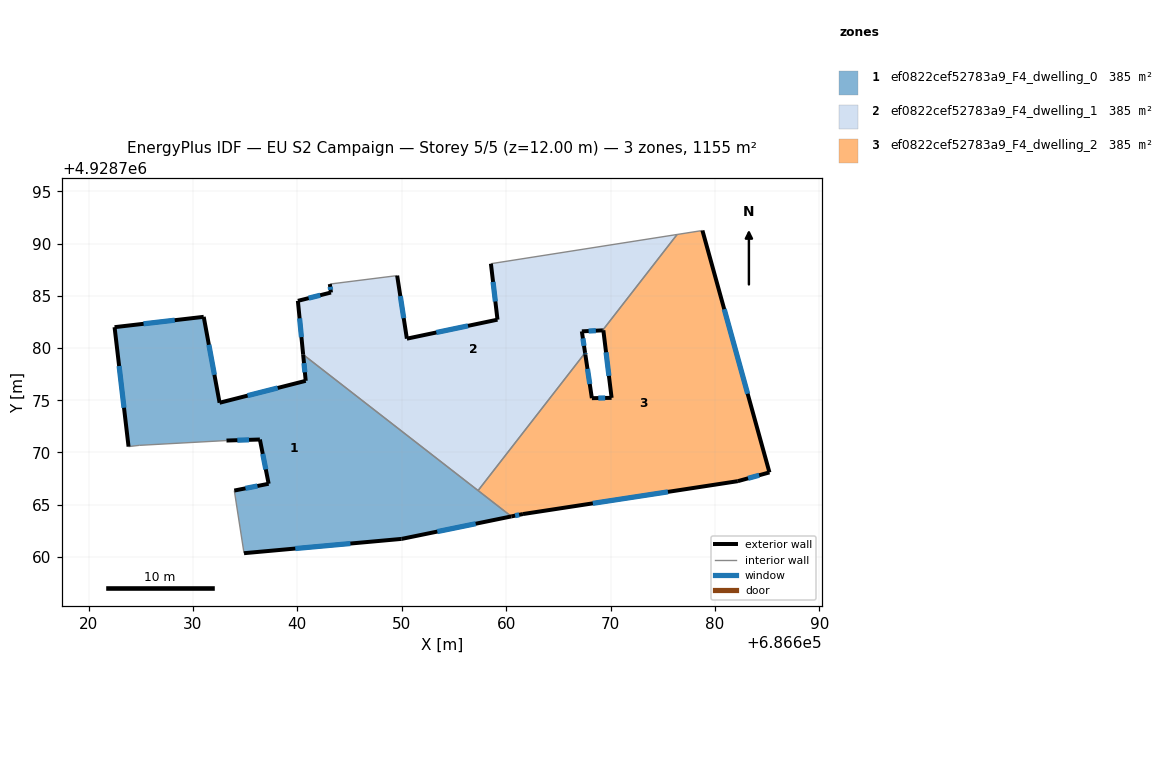
=== STOREY PLAN SPEC (per zone: floor XY polygon, exterior-wall plan segments, windows/doors) ===
zone 1: ef0822cef52783a9_F4_dwelling_0  (385.1 m²)
  floor: (686660.50, 4928763.87) (686640.56, 4928779.38) (686640.80, 4928776.86) (686632.55, 4928774.76) (686631.03, 4928782.99) (686622.49, 4928782.00) (686623.83, 4928770.56) (686624.86, 4928770.68) (686633.21, 4928771.14) (686636.41, 4928771.24) (686637.25, 4928767.00) (686633.96, 4928766.35) (686634.89, 4928760.35) (686649.99, 4928761.72)
  exterior wall: (686633.96, 4928766.35) – (686637.25, 4928767.00)  [3.4 m]
    window: (686635.03, 4928766.56) – (686636.18, 4928766.79)  [1.2 m²]
  exterior wall: (686637.25, 4928767.00) – (686636.41, 4928771.24)  [4.3 m]
    window: (686636.98, 4928768.38) – (686636.69, 4928769.86)  [1.6 m²]
  exterior wall: (686636.41, 4928771.24) – (686633.21, 4928771.14)  [3.2 m]
    window: (686635.37, 4928771.21) – (686634.25, 4928771.17)  [1.2 m²]
  exterior wall: (686623.83, 4928770.56) – (686622.49, 4928782.00)  [11.5 m]
    window: (686623.40, 4928774.28) – (686622.93, 4928778.28)  [4.2 m²]
  exterior wall: (686622.49, 4928782.00) – (686631.03, 4928782.99)  [8.6 m]
    window: (686625.27, 4928782.32) – (686628.26, 4928782.67)  [3.2 m²]
  exterior wall: (686631.03, 4928782.99) – (686632.55, 4928774.76)  [8.4 m]
    window: (686631.53, 4928780.32) – (686632.06, 4928777.44)  [3.1 m²]
  exterior wall: (686632.55, 4928774.76) – (686640.80, 4928776.86)  [8.5 m]
    window: (686635.23, 4928775.44) – (686638.12, 4928776.18)  [3.1 m²]
  exterior wall: (686640.80, 4928776.86) – (686640.56, 4928779.38)  [2.5 m]
    window: (686640.72, 4928777.68) – (686640.64, 4928778.56)  [0.9 m²]
  exterior wall: (686660.50, 4928763.87) – (686649.99, 4928761.72)  [10.7 m]
    window: (686657.08, 4928763.17) – (686653.41, 4928762.42)  [3.9 m²]
  exterior wall: (686649.99, 4928761.72) – (686634.89, 4928760.35)  [15.2 m]
    window: (686645.08, 4928761.28) – (686639.80, 4928760.80)  [5.6 m²]
  interior walls: 5
zone 2: ef0822cef52783a9_F4_dwelling_1  (385.1 m²)
  floor: (686667.56, 4928779.54) (686667.25, 4928781.60) (686669.24, 4928781.70) (686676.38, 4928790.88) (686658.54, 4928788.08) (686659.17, 4928782.72) (686650.49, 4928780.90) (686649.56, 4928786.94) (686643.11, 4928786.13) (686643.22, 4928785.32) (686640.05, 4928784.52) (686640.56, 4928779.38) (686657.31, 4928766.35)
  exterior wall: (686640.05, 4928784.52) – (686643.22, 4928785.32)  [3.3 m]
    window: (686641.08, 4928784.78) – (686642.19, 4928785.06)  [1.2 m²]
  exterior wall: (686643.22, 4928785.32) – (686643.11, 4928786.13)  [0.8 m]
    window: (686643.19, 4928785.58) – (686643.15, 4928785.87)  [0.3 m²]
  exterior wall: (686649.56, 4928786.94) – (686650.49, 4928780.90)  [6.1 m]
    window: (686649.86, 4928784.98) – (686650.19, 4928782.87)  [2.2 m²]
  exterior wall: (686650.49, 4928780.90) – (686659.17, 4928782.72)  [8.9 m]
    window: (686653.31, 4928781.49) – (686656.35, 4928782.13)  [3.3 m²]
  exterior wall: (686659.17, 4928782.72) – (686658.54, 4928788.08)  [5.4 m]
    window: (686658.97, 4928784.46) – (686658.75, 4928786.34)  [2.0 m²]
  exterior wall: (686669.24, 4928781.70) – (686667.25, 4928781.60)  [2.0 m]
    window: (686668.59, 4928781.67) – (686667.90, 4928781.63)  [0.7 m²]
  exterior wall: (686667.25, 4928781.60) – (686667.56, 4928779.54)  [2.1 m]
    window: (686667.35, 4928780.93) – (686667.46, 4928780.21)  [0.8 m²]
  exterior wall: (686640.56, 4928779.38) – (686640.05, 4928784.52)  [5.2 m]
    window: (686640.39, 4928781.05) – (686640.22, 4928782.85)  [1.9 m²]
  interior walls: 5
zone 3: ef0822cef52783a9_F4_dwelling_2  (385.1 m²)
  floor: (686685.22, 4928768.09) (686678.80, 4928791.26) (686676.38, 4928790.88) (686669.24, 4928781.70) (686669.31, 4928781.70) (686670.10, 4928775.23) (686668.21, 4928775.20) (686667.59, 4928779.36) (686667.56, 4928779.54) (686657.31, 4928766.35) (686660.50, 4928763.87) (686661.61, 4928764.10) (686682.19, 4928767.25)
  exterior wall: (686682.19, 4928767.25) – (686661.61, 4928764.10)  [20.8 m]
    window: (686675.50, 4928766.23) – (686668.30, 4928765.13)  [7.6 m²]
  exterior wall: (686661.61, 4928764.10) – (686660.50, 4928763.87)  [1.1 m]
    window: (686661.25, 4928764.03) – (686660.86, 4928763.95)  [0.4 m²]
  exterior wall: (686667.56, 4928779.54) – (686667.59, 4928779.36)  [0.2 m]
    window: (686667.57, 4928779.48) – (686667.58, 4928779.42)  [0.1 m²]
  exterior wall: (686667.59, 4928779.36) – (686668.21, 4928775.20)  [4.2 m]
    window: (686667.79, 4928778.01) – (686668.01, 4928776.55)  [1.5 m²]
  exterior wall: (686668.21, 4928775.20) – (686670.10, 4928775.23)  [1.9 m]
    window: (686668.83, 4928775.21) – (686669.49, 4928775.22)  [0.7 m²]
  exterior wall: (686670.10, 4928775.23) – (686669.31, 4928781.70)  [6.5 m]
    window: (686669.85, 4928777.34) – (686669.57, 4928779.60)  [2.4 m²]
  exterior wall: (686669.31, 4928781.70) – (686669.24, 4928781.70)  [0.1 m]
  exterior wall: (686678.80, 4928791.26) – (686685.22, 4928768.09)  [24.0 m]
    window: (686680.89, 4928783.73) – (686683.13, 4928775.63)  [8.8 m²]
  exterior wall: (686685.22, 4928768.09) – (686682.19, 4928767.25)  [3.1 m]
    window: (686684.24, 4928767.82) – (686683.18, 4928767.52)  [1.2 m²]
  interior walls: 4

=== DERIVED (storey summary) ===
Building: EU S2 Campaign
Storey: 5 of 5  (floor level z = 12.00 m)
Storey gross floor area: 1155.2 m²
Zones on this storey: 3
  - ef0822cef52783a9_F4_dwelling_0: floor 385.1 m²; exterior wall 76.3 m (228.9 m²); 10 window(s) 28.0 m²; WWR 12.2%
  - ef0822cef52783a9_F4_dwelling_1: floor 385.1 m²; exterior wall 33.7 m (101.1 m²); 8 window(s) 12.4 m²; WWR 12.2%
  - ef0822cef52783a9_F4_dwelling_2: floor 385.1 m²; exterior wall 62.0 m (186.0 m²); 8 window(s) 22.7 m²; WWR 12.2%
Zone adjacency (shared interzone walls):
  - ef0822cef52783a9_F4_dwelling_0 ↔ ef0822cef52783a9_F4_dwelling_1
  - ef0822cef52783a9_F4_dwelling_0 ↔ ef0822cef52783a9_F4_dwelling_2
  - ef0822cef52783a9_F4_dwelling_1 ↔ ef0822cef52783a9_F4_dwelling_2